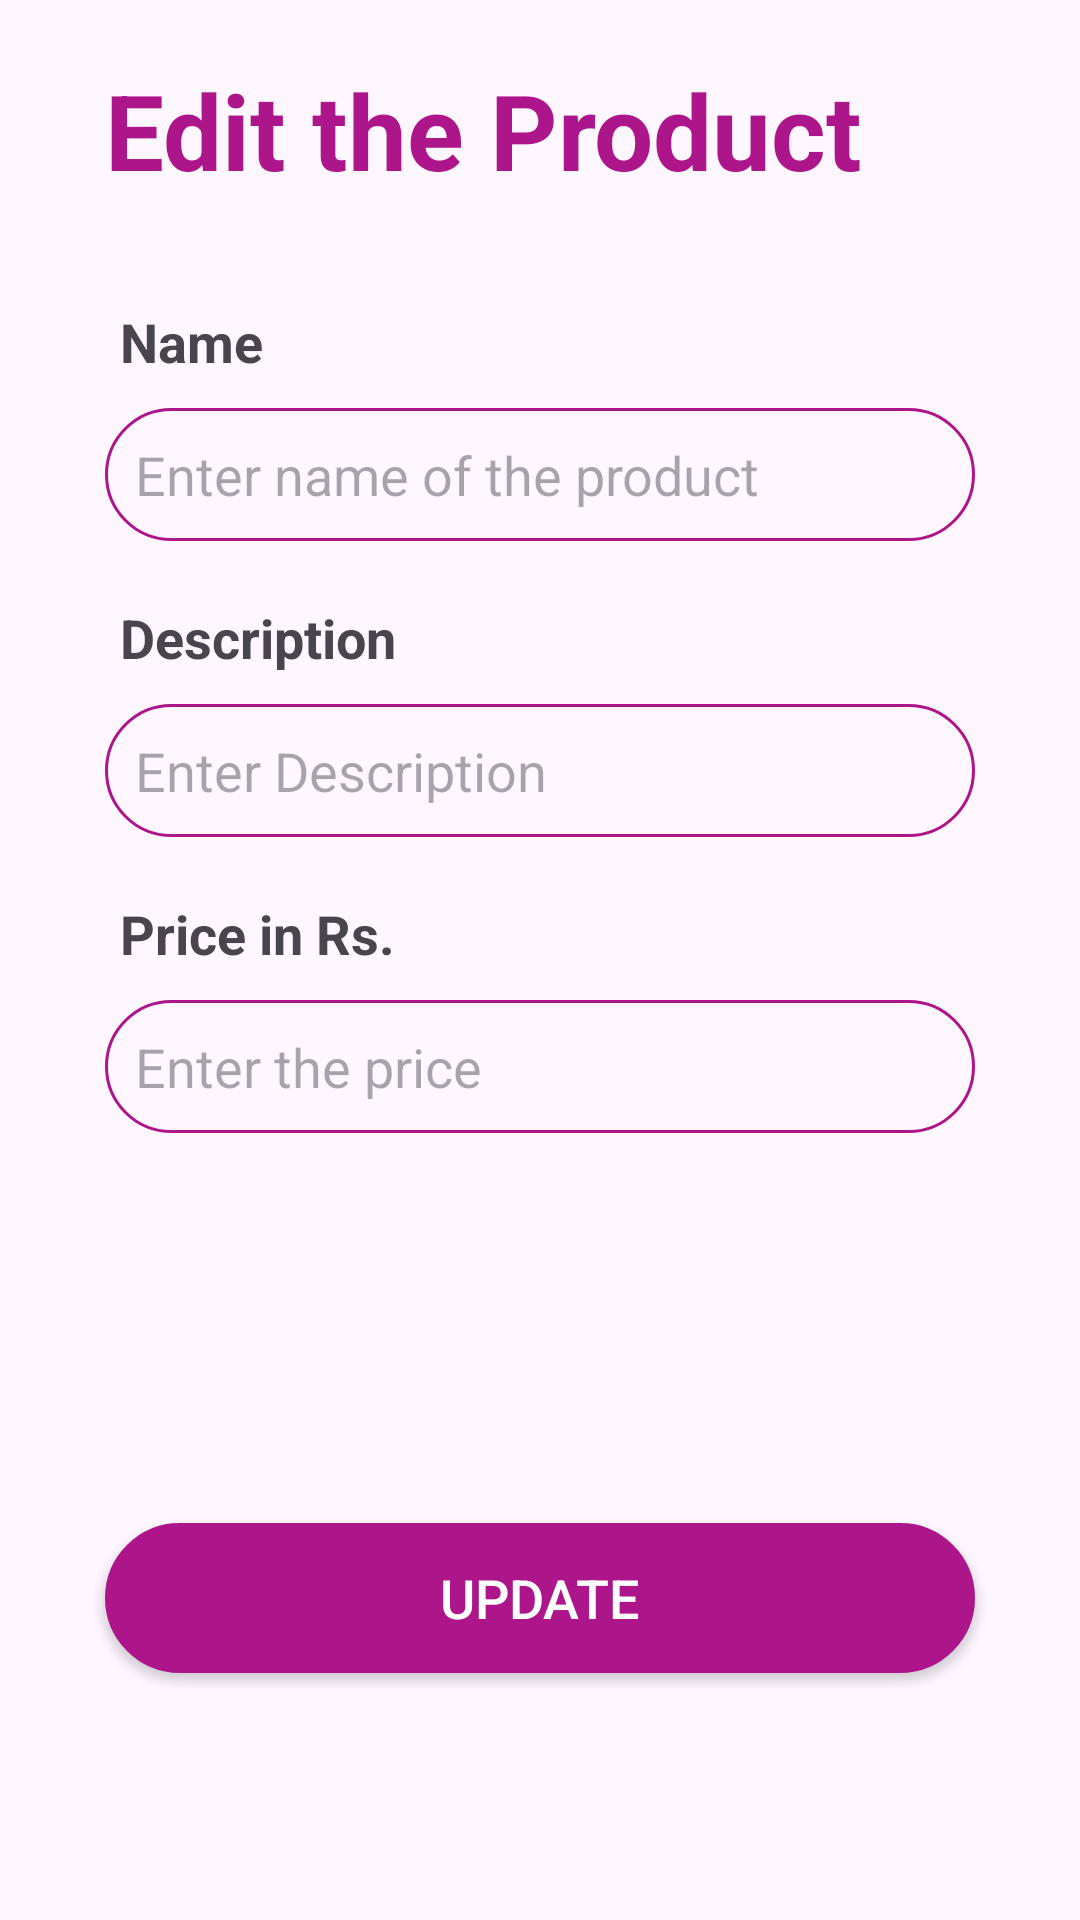

Reconstruct the res/layout file that produces this screen, plus the resources it refers to.
<!-- AndroidManifest.xml: application theme Theme.SellBuy -->
<!-- res/layout/activity_update_page.xml -->
<?xml version="1.0" encoding="utf-8"?>
<layout xmlns:tools="http://schemas.android.com/tools"
    xmlns:android="http://schemas.android.com/apk/res/android"
    xmlns:app="http://schemas.android.com/apk/res-auto">
    <LinearLayout
        android:layout_width="match_parent"
        android:layout_height="match_parent"
        android:orientation="vertical"
        tools:context=".Update_page">




        <TextView

            android:layout_width="wrap_content"
            android:layout_height="wrap_content"
            android:text="Edit the Product"
            android:textSize="35dp"
            android:textStyle="bold"
            android:textColor="#ad168b"
            android:layout_marginTop="20dp"
            android:layout_marginLeft="35dp"/>
        <TextView
            android:layout_width="wrap_content"
            android:layout_height="wrap_content"
            android:text="Name"
            android:textStyle="bold"
            android:textSize="18dp"
            android:layout_marginTop="35dp"
            android:layout_marginLeft="40dp"/>
        <EditText
            android:id="@+id/name"
            android:layout_width="match_parent"
            android:layout_height="wrap_content"
            android:hint="Enter name of the product"
            android:background="@drawable/textbox"
            android:layout_marginLeft="35dp"
            android:layout_marginRight="35dp"
            android:layout_marginTop="10dp"/>
        <TextView
            android:layout_width="wrap_content"
            android:layout_height="wrap_content"
            android:text="Description"
            android:textStyle="bold"
            android:textSize="18dp"
            android:layout_marginTop="20dp"
            android:layout_marginLeft="40dp"/>
        <EditText
            android:id="@+id/description"
            android:layout_width="match_parent"
            android:layout_height="wrap_content"
            android:hint="Enter Description"
            android:background="@drawable/textbox"
            android:layout_marginLeft="35dp"
            android:layout_marginRight="35dp"
            android:layout_marginTop="10dp"/>
        <TextView
            android:layout_width="wrap_content"
            android:layout_height="wrap_content"
            android:text="Price in Rs."
            android:textStyle="bold"
            android:textSize="18dp"
            android:layout_marginTop="20dp"
            android:layout_marginLeft="40dp"/>
        <EditText
            android:id="@+id/price"
            android:layout_width="match_parent"
            android:layout_height="wrap_content"
            android:hint="Enter the price"
            android:background="@drawable/textbox"
            android:layout_marginLeft="35dp"
            android:layout_marginRight="35dp"
            android:layout_marginTop="10dp"/>



        <ImageView
            android:id="@+id/updatedImageView"
            android:layout_width="wrap_content"
            android:layout_height="wrap_content"/>

        <androidx.appcompat.widget.AppCompatButton
            android:id="@+id/updateButton"
            android:layout_width="match_parent"
            android:layout_height="50dp"
            android:layout_marginLeft="35dp"
            android:layout_marginTop="130dp"
            android:layout_marginRight="35dp"
            android:background="@drawable/button"
            android:text="Update"
            android:textColor="#fff"
            android:textSize="18dp" />

    </LinearLayout></layout>
<!-- resources referenced by this layout -->
<resources>
  <!-- drawable button (drawable) -->
  <?xml version="1.0" encoding="utf-8"?>
  <shape xmlns:android="http://schemas.android.com/apk/res/android">
  <solid android:color="#ad168b"/>
      <stroke android:width="1dp" android:color="#ad168b"/>
      <padding android:bottom="10dp" android:left="10dp" android:right="10dp" android:top="10dp"/>
      <corners android:radius="40dp"/>
  
  </shape>
  <!-- drawable textbox (drawable) -->
  <?xml version="1.0" encoding="utf-8"?>
  <shape xmlns:android="http://schemas.android.com/apk/res/android">
  
      <stroke android:width="1dp" android:color="#ad168b"/>
      <padding android:bottom="10dp" android:left="10dp" android:right="10dp" android:top="10dp"/>
      <corners android:radius="40dp"/>
  
  </shape>
  <style name="Theme.SellBuy" parent="Base.Theme.SellBuy" />
  <style name="Base.Theme.SellBuy" parent="Theme.Material3.DayNight.NoActionBar">
          
          
      </style>
</resources>
